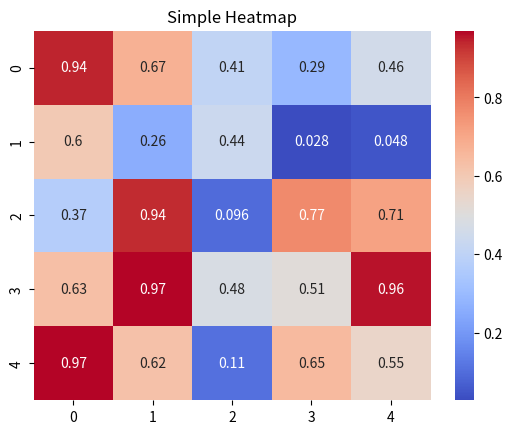

Here is the Python script that generated this plot:
import seaborn as sns 
import numpy as np 
import matplotlib.pyplot as plt 
data = np.random.rand(5, 5) 
sns.heatmap(data, annot=True, cmap='coolwarm') 
plt.title('Simple Heatmap') 
plt.show() 
